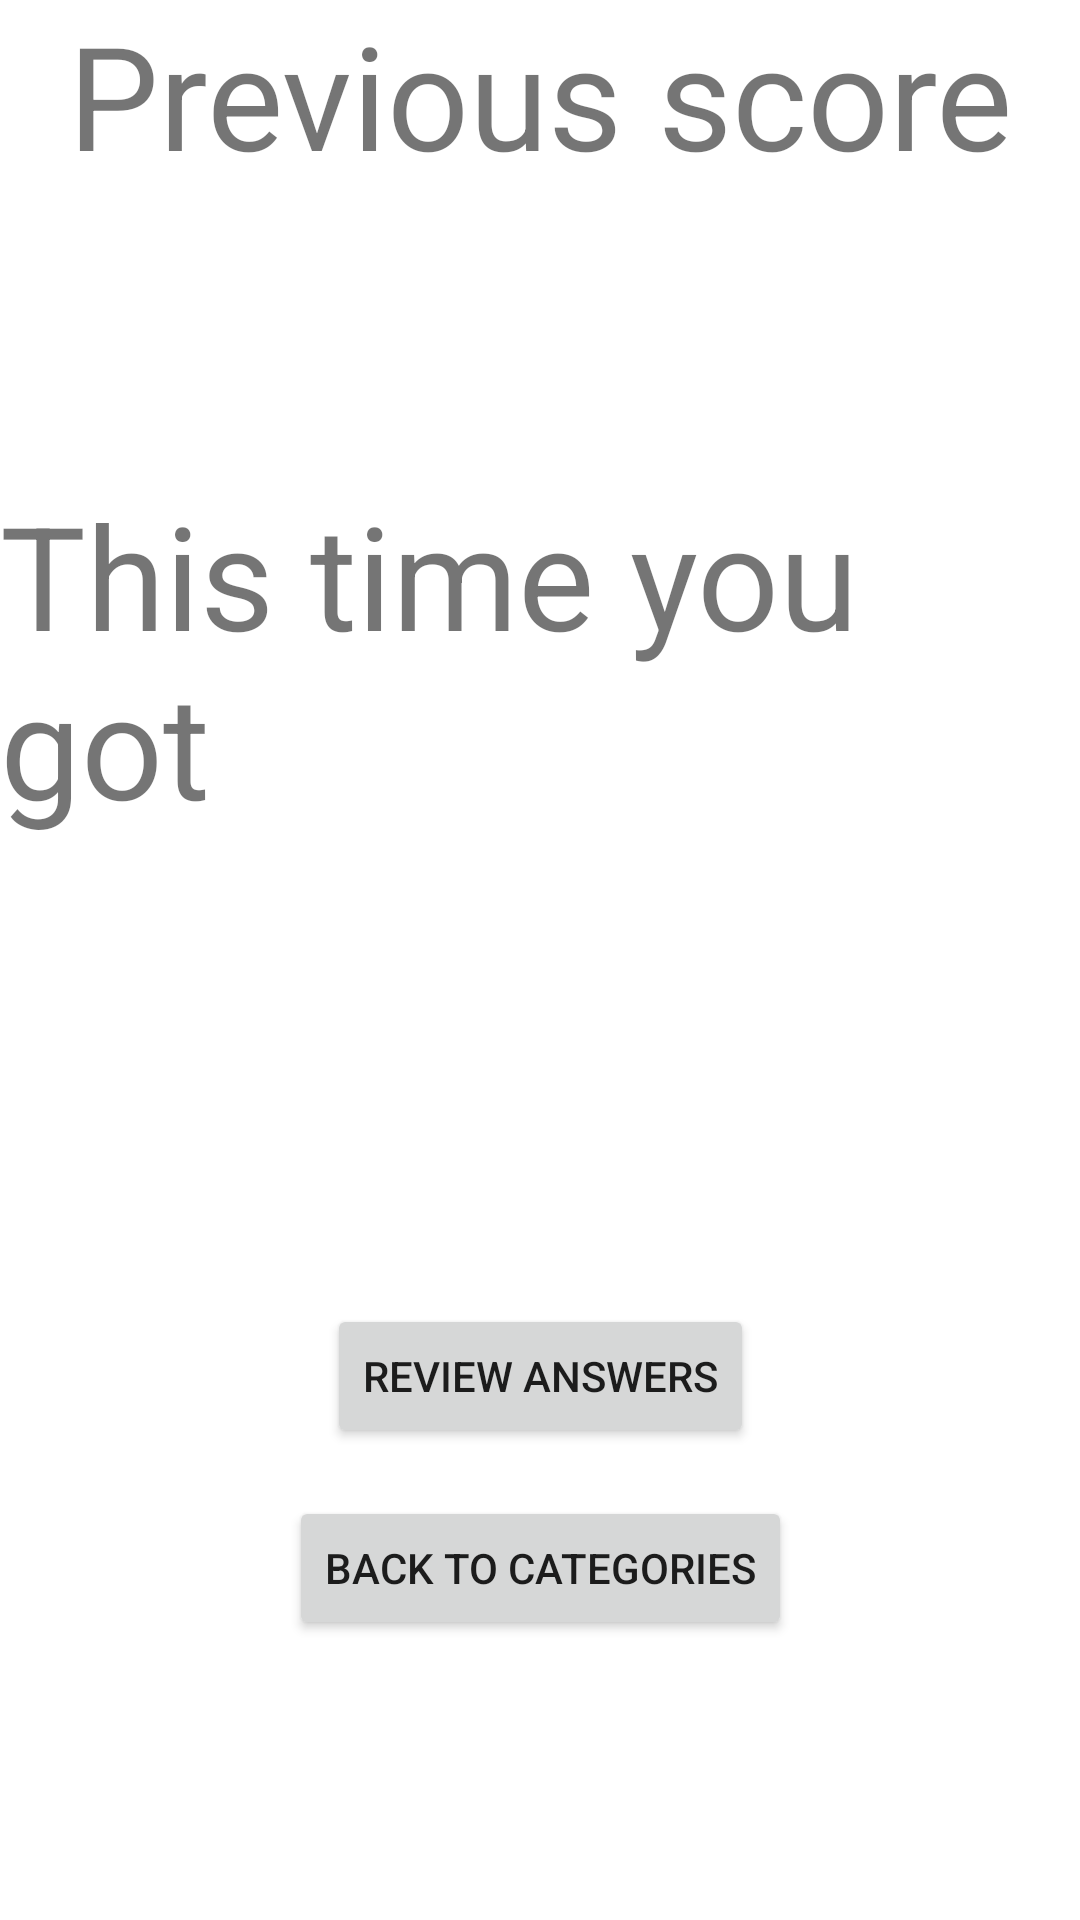

This screen was rendered from an Android layout file. Write that file and the resources it references.
<!-- AndroidManifest.xml: application theme Theme.AppityAppity -->
<!-- res/layout/fragment_results.xml -->
<?xml version="1.0" encoding="utf-8"?>
<androidx.constraintlayout.widget.ConstraintLayout xmlns:android="http://schemas.android.com/apk/res/android"
    android:layout_width="match_parent"
    android:layout_height="match_parent"
    xmlns:tools="http://schemas.android.com/tools"
    xmlns:app="http://schemas.android.com/apk/res-auto">

    <TextView
        android:id="@+id/tv_grade"
        android:layout_width="wrap_content"
        android:layout_height="wrap_content"
        tools:text="100%"
        android:textSize="60sp"
        app:layout_constraintTop_toTopOf="parent"
        app:layout_constraintStart_toStartOf="parent"
        app:layout_constraintEnd_toEndOf="parent"
        app:layout_constraintBottom_toBottomOf="parent"/>

    <TextView
        android:id="@+id/tv_you_did"
        android:layout_width="wrap_content"
        android:layout_height="wrap_content"
        android:text="@string/you_got"
        android:textSize="48sp"
        app:layout_constraintBottom_toTopOf="@id/tv_grade"
        app:layout_constraintStart_toStartOf="@id/tv_grade"
        app:layout_constraintEnd_toEndOf="@id/tv_grade"/>

    <TextView
        android:id="@+id/tv_overview"
        android:layout_width="wrap_content"
        android:layout_height="wrap_content"
        android:textSize="38sp"
        tools:text="You did better than last time"
        android:textAlignment="center"
        android:layout_margin="8dp"
        app:layout_constraintTop_toBottomOf="@id/tv_grade"
        app:layout_constraintStart_toStartOf="@id/tv_grade"
        app:layout_constraintEnd_toEndOf="@id/tv_grade"/>

    <TextView
        android:id="@+id/tv_previous"
        android:layout_width="wrap_content"
        android:layout_height="wrap_content"
        android:text="@string/last_time"
        android:textSize="48sp"
        app:layout_constraintBottom_toTopOf="@id/tv_last_time"
        app:layout_constraintEnd_toEndOf="@id/tv_last_time"
        app:layout_constraintStart_toStartOf="@id/tv_last_time"/>

    <TextView
        android:id="@+id/tv_last_time"
        android:layout_width="wrap_content"
        android:layout_height="wrap_content"
        android:textSize="60sp"
        tools:text="50%"
        android:layout_marginBottom="16sp"
        app:layout_constraintBottom_toTopOf="@id/tv_you_did"
        app:layout_constraintStart_toStartOf="@id/tv_you_did"
        app:layout_constraintEnd_toEndOf="@id/tv_you_did"/>

    <Button
        android:id="@+id/btn_review"
        android:layout_width="wrap_content"
        android:layout_height="wrap_content"
        android:layout_margin="16dp"
        android:text="@string/review"
        app:layout_constraintEnd_toEndOf="@id/tv_overview"
        app:layout_constraintStart_toStartOf="@id/tv_overview"
        app:layout_constraintTop_toBottomOf="@id/tv_overview"/>

    <Button
        android:id="@+id/btn_return"
        android:layout_width="wrap_content"
        android:layout_height="wrap_content"
        android:layout_margin="16dp"
        android:text="@string/back_to_categories"
        app:layout_constraintEnd_toEndOf="@id/btn_review"
        app:layout_constraintStart_toStartOf="@id/btn_review"
        app:layout_constraintTop_toBottomOf="@id/btn_review"/>

</androidx.constraintlayout.widget.ConstraintLayout>
<!-- resources referenced by this layout -->
<resources>
  <string name="back_to_categories">Back to categories</string>
  <string name="last_time">Previous score</string>
  <string name="review">Review Answers</string>
  <string name="you_got">This time you got</string>
  <style name="Theme.AppityAppity" parent="Theme.MaterialComponents.DayNight.DarkActionBar">
          
          <item name="colorPrimary">@color/purple_500</item>
          <item name="colorPrimaryVariant">@color/purple_700</item>
          <item name="colorOnPrimary">@color/white</item>
          
          <item name="colorSecondary">@color/teal_200</item>
          <item name="colorSecondaryVariant">@color/teal_700</item>
          <item name="colorOnSecondary">@color/black</item>
          
          <item name="android:statusBarColor" tools:targetApi="l">?attr/colorPrimaryVariant</item>
          
      </style>
  <color name="purple_500">#FF6200EE</color>
  <color name="purple_700">#FF3700B3</color>
  <color name="white">#FFFFFFFF</color>
  <color name="teal_200">#FF03DAC5</color>
  <color name="teal_700">#FF018786</color>
  <color name="black">#FF000000</color>
</resources>
